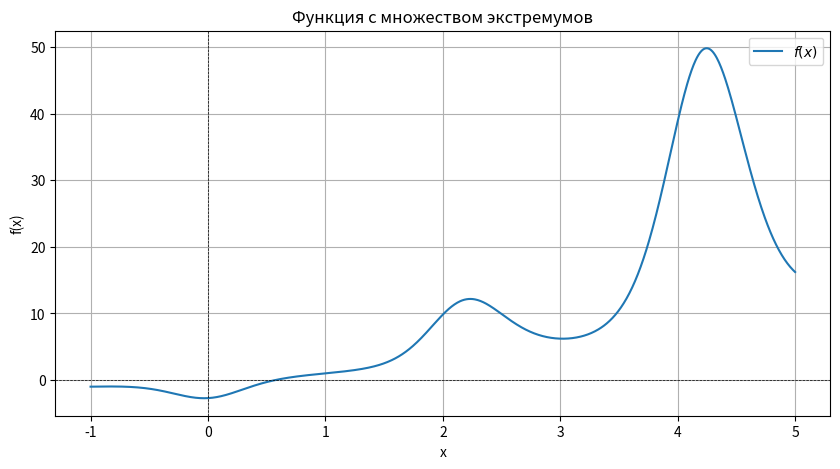

Reproduce this figure in Python.
import numpy as np
import matplotlib.pyplot as plt

# Определяем функцию с множеством экстремумов
def f(x):
    return (x ** 2 - 1) * np.e ** np.cos(3 * x) + x

# Генерируем значения x
x = np.linspace(-1, 5, 1000)
y = f(x)

# Строим график
plt.figure(figsize=(10, 5))
plt.plot(x, y, label=r'$f(x)$')
plt.axhline(0, color='black', linewidth=0.5, linestyle='--')
plt.axvline(0, color='black', linewidth=0.5, linestyle='--')
plt.legend()
plt.title("Функция с множеством экстремумов")
plt.xlabel("x")
plt.ylabel("f(x)")
plt.grid()
plt.show()